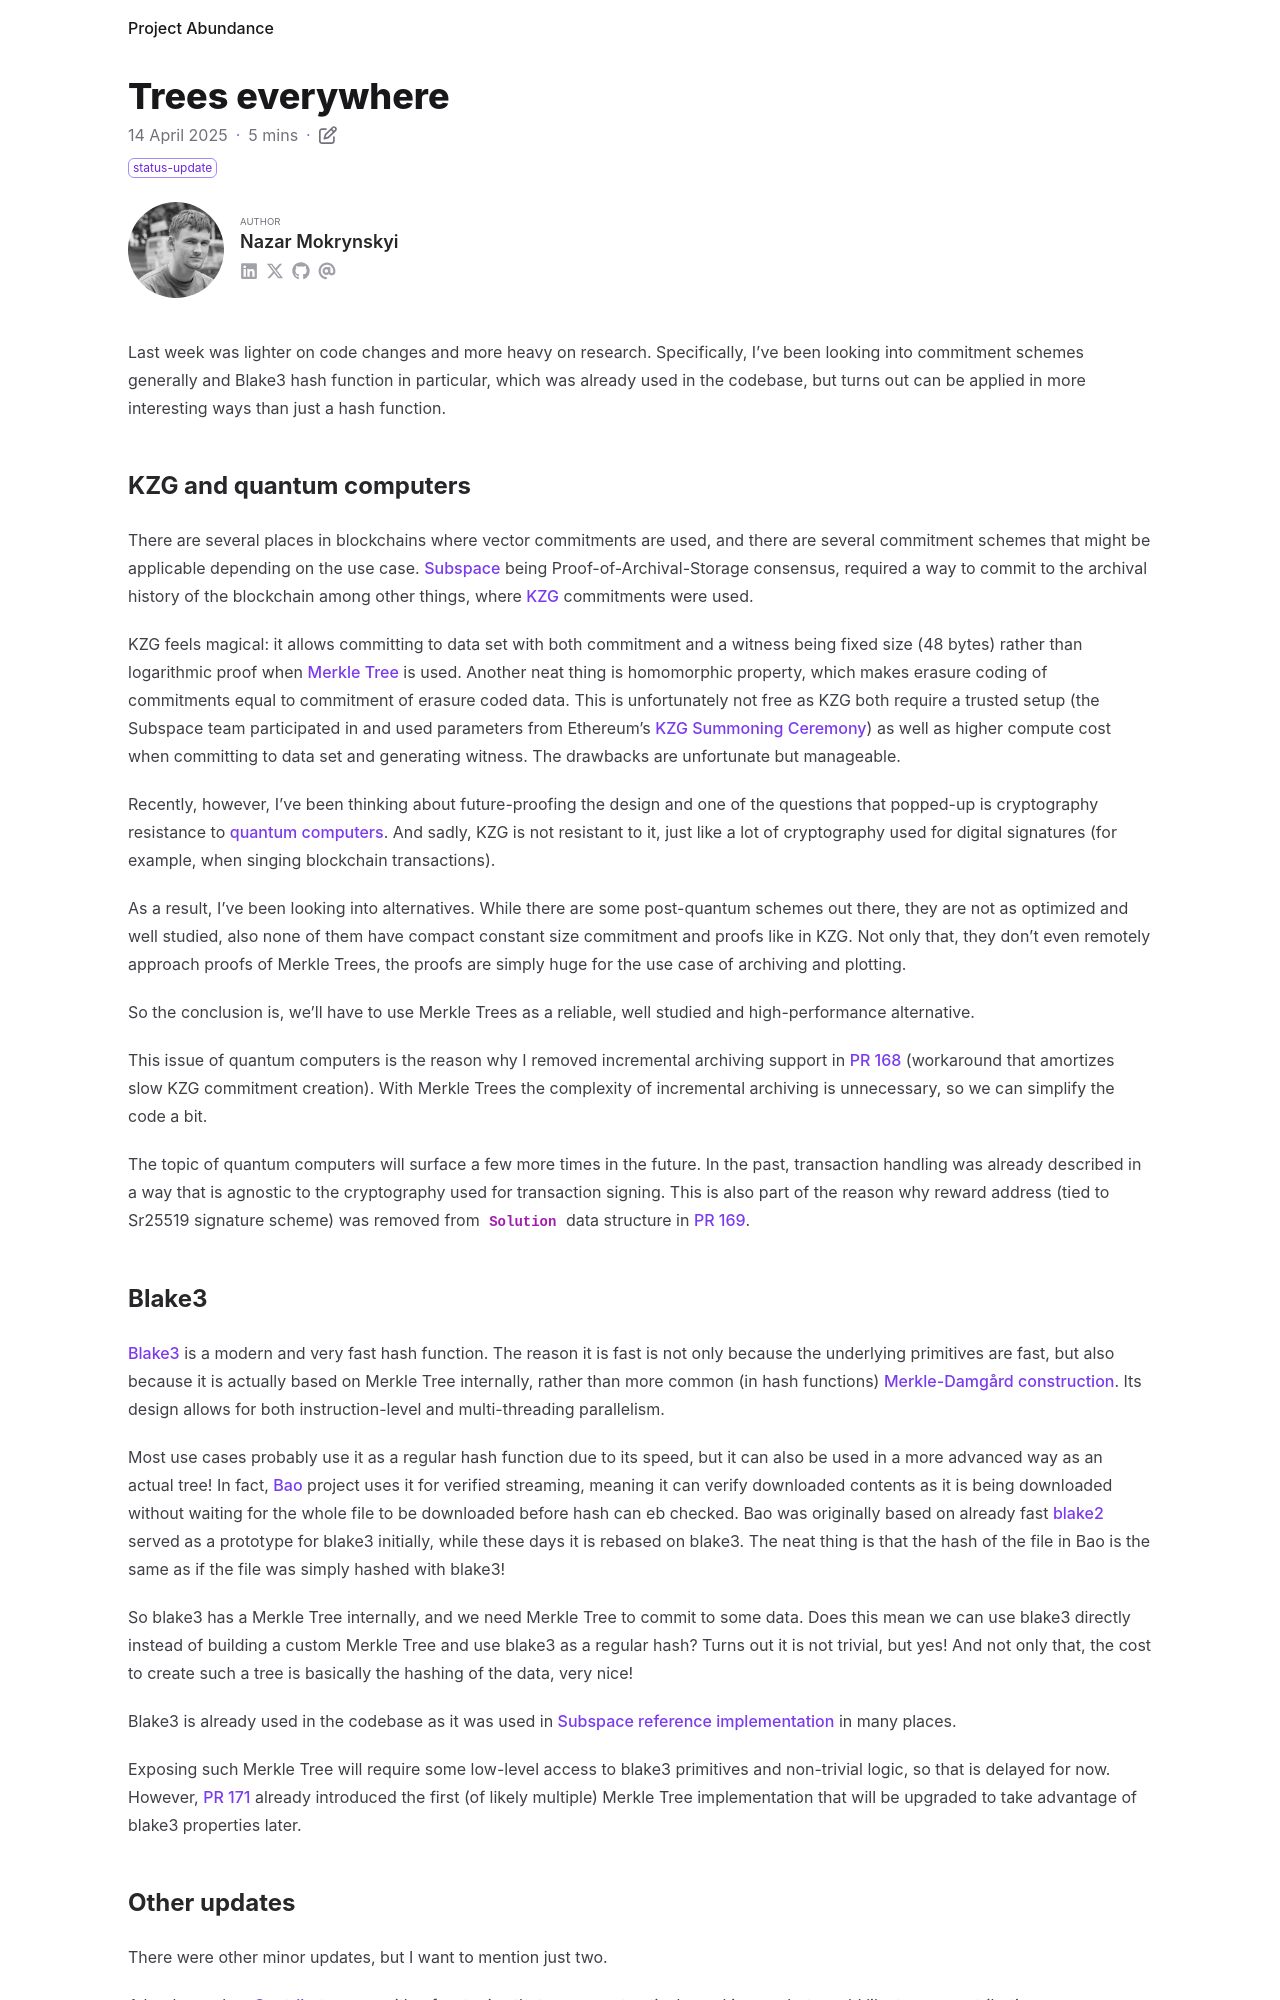

repository: nazar-pc/abundance · page: blog/2025-04-14-trees-everywhere/index.html · generator: mdbook

---
title: Trees everywhere
date: 2025-04-14
draft: false
description: Looking into vector commitments and other updates
tags: [ status-update ]
authors: [ nazar-pc ]
---

Last week was lighter on code changes and more heavy on research. Specifically, I've been looking into commitment
schemes generally and Blake3 hash function in particular, which was already used in the codebase, but turns out can be
applied in more interesting ways than just a hash function.

<!--more-->

## KZG and quantum computers

There are several places in blockchains where vector commitments are used, and there are several commitment schemes
that might be applicable depending on the use case. [Subspace] being Proof-of-Archival-Storage consensus, required a way
to commit to the archival history of the blockchain among other things, where [KZG] commitments were used.

[Subspace]: https://subspace.github.io/protocol-specs/docs/protocol_specifications

[KZG]: https://iacr.org/archive/asiacrypt2010/6477178/6477178.pdf

KZG feels magical: it allows committing to data set with both commitment and a witness being fixed size (48 bytes)
rather than logarithmic proof when [Merkle Tree] is used. Another neat thing is homomorphic property, which makes
erasure coding of commitments equal to commitment of erasure coded data. This is unfortunately not free as KZG both
require a trusted setup (the Subspace team participated in and used parameters from Ethereum's [KZG Summoning Ceremony])
as well as higher compute cost when committing to data set and generating witness. The drawbacks are unfortunate but
manageable.

[Merkle Tree]: https://wikipedia.org/wiki/Merkle_tree

[KZG Summoning Ceremony]: https://ceremony.ethereum.org/

Recently, however, I've been thinking about future-proofing the design and one of the questions that popped-up is
cryptography resistance to [quantum computers]. And sadly, KZG is not resistant to it, just like a lot of cryptography
used for digital signatures (for example, when singing blockchain transactions).

[quantum computers]: https://en.wikipedia.org/wiki/Quantum_computing

As a result, I've been looking into alternatives. While there are some post-quantum schemes out there, they are not as
optimized and well studied, also none of them have compact constant size commitment and proofs like in KZG. Not only
that, they don't even remotely approach proofs of Merkle Trees, the proofs are simply huge for the use case of archiving
and plotting.

So the conclusion is, we'll have to use Merkle Trees as a reliable, well studied and high-performance alternative.

This issue of quantum computers is the reason why I removed incremental archiving support in [PR 168] (workaround that
amortizes slow KZG commitment creation). With Merkle Trees the complexity of incremental archiving is unnecessary, so we
can simplify the code a bit.

[PR 168]: https://github.com/nazar-pc/abundance/pull/168

The topic of quantum computers will surface a few more times in the future. In the past, transaction handling was
already described in a way that is agnostic to the cryptography used for transaction signing. This is also part of the
reason why reward address (tied to Sr25519 signature scheme) was removed from `Solution` data structure in [PR 169].

[PR 169]: https://github.com/nazar-pc/abundance/pull/169
